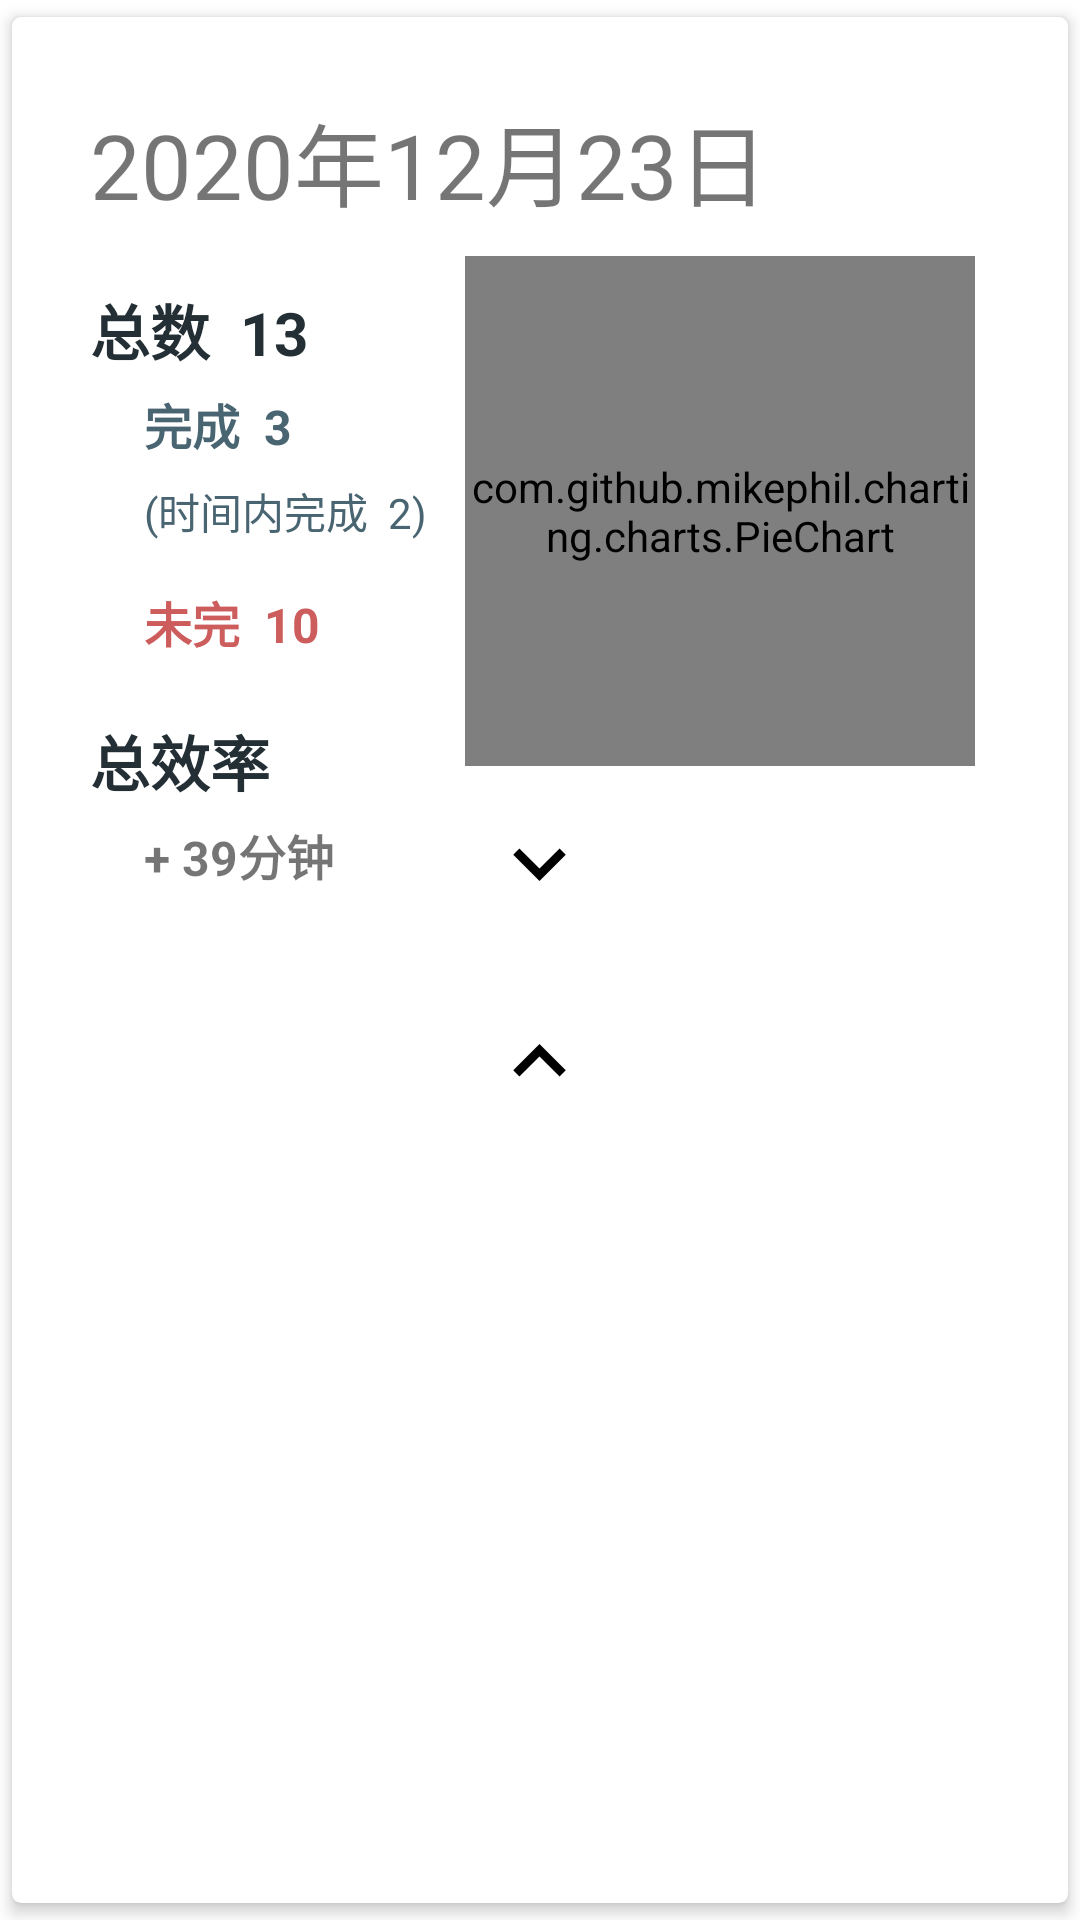

Here is an Android app screen rendered from its layout file. Give the layout XML and the strings, colors and styles it references.
<!-- AndroidManifest.xml: application theme Theme.MyPlanner -->
<!-- res/layout/task_row_head.xml -->
<?xml version="1.0" encoding="utf-8"?>
<com.google.android.material.card.MaterialCardView
    xmlns:android="http://schemas.android.com/apk/res/android"
    android:layout_width="match_parent"
    android:layout_height="wrap_content"
    xmlns:app="http://schemas.android.com/apk/res-auto"
    app:cardCornerRadius="3dp"
    app:cardElevation="3dp"
    app:cardUseCompatPadding="true">

    <LinearLayout
        android:layout_height="wrap_content"
        android:layout_width="match_parent"
        android:id="@+id/completedLinear_layout"
        android:orientation="vertical">


        <RelativeLayout
            android:layout_height="wrap_content"
            android:layout_width="match_parent"
            android:padding="16dp">


            <TextView
                android:layout_width="wrap_content"
                android:layout_height="wrap_content"
                android:id="@+id/taskDate"
                android:text="2020年12月23日"
                android:textSize="30sp"
                android:textAllCaps="true"
                android:padding="10dp"
                />

            <TextView
                android:layout_width="wrap_content"
                android:layout_height="wrap_content"
                android:id="@+id/taskTotal"
                android:text="总数  13"
                android:textSize="20sp"
                android:textColor="@color/colorPrimaryDark"
                android:textStyle="bold"
                android:layout_below="@+id/taskDate"
                android:layout_marginLeft="10dp"
                android:layout_marginTop="10dp"
                />

            <TextView
                android:layout_width="wrap_content"
                android:layout_height="wrap_content"
                android:id="@+id/taskCompletedNum"
                android:text="完成  3"
                android:textSize="16sp"
                android:textStyle="bold"
                android:textColor="@color/colorPrimary"
                android:layout_below="@+id/taskTotal"
                android:layout_marginTop="5dp"
                android:layout_marginLeft="28dp"
                />

            <TextView
                android:layout_width="wrap_content"
                android:layout_height="wrap_content"
                android:id="@+id/taskCompletedInTimeNum"
                android:text="(时间内完成  2)"
                android:textSize="14sp"
                android:textColor="@color/colorPrimary"
                android:layout_below="@+id/taskCompletedNum"
                android:layout_marginTop="7dp"
                android:layout_marginLeft="28dp"
                />

            <TextView
                android:layout_width="wrap_content"
                android:layout_height="wrap_content"
                android:id="@+id/taskNotCompletedNum"
                android:text="未完  10"
                android:textSize="16sp"
                android:textStyle="bold"
                android:textColor="@color/colorAccentRed"
                android:layout_below="@+id/taskCompletedInTimeNum"
                android:layout_marginTop="15dp"
                android:layout_marginLeft="28dp"
                />

            <TextView
                android:layout_width="wrap_content"
                android:layout_height="wrap_content"
                android:id="@+id/efficiencyLabel"
                android:text="总效率"
                android:textSize="20sp"
                android:textColor="@color/colorPrimaryDark"
                android:textStyle="bold"
                android:layout_below="@+id/taskNotCompletedNum"
                android:layout_marginLeft="10dp"
                android:layout_marginTop="20dp"
                />

            <TextView
                android:layout_width="wrap_content"
                android:layout_height="wrap_content"
                android:id="@+id/totalTaskEfficiency"
                android:text="+ 39分钟"
                android:textSize="16sp"
                android:textStyle="bold"
                android:layout_marginTop="5dp"
                android:layout_marginLeft="28dp"
                android:layout_below="@+id/efficiencyLabel"

                />


            <com.github.mikephil.charting.charts.PieChart
                android:layout_width="170dp"
                android:layout_height="170dp"
                android:id="@+id/taskPieChart"
                android:layout_below="@+id/taskDate"
                android:layout_marginRight="15dp"
                android:layout_alignParentRight="true"
                android:layout_centerVertical="true"
                >

            </com.github.mikephil.charting.charts.PieChart>

            <ImageView
                android:layout_width="35dp"
                android:layout_height="35dp"
                android:src="@drawable/ic_baseline_expand_more_24"
                android:id="@+id/expandable_icon"
                android:layout_below="@+id/taskPieChart"
                android:layout_marginTop="15dp"
                android:layout_centerHorizontal="true"
                />

        </RelativeLayout>

        <RelativeLayout
            android:layout_height="wrap_content"
            android:layout_width="match_parent"
            android:id="@+id/expandable_completedTask_layout">

            <androidx.recyclerview.widget.RecyclerView
                android:layout_width="match_parent"
                android:layout_height="wrap_content"
                android:id="@+id/completedRecyclerView"
                app:layoutManager="androidx.recyclerview.widget.LinearLayoutManager"
                />

            <ImageView
                android:layout_width="35dp"
                android:layout_height="35dp"
                android:src="@drawable/ic_baseline_keyboard_arrow_up_24"
                android:id="@+id/fold_expandable_icon"
                android:layout_below="@+id/completedRecyclerView"
                android:layout_marginTop="15dp"
                android:layout_centerHorizontal="true"
                />

        </RelativeLayout>


    </LinearLayout>




</com.google.android.material.card.MaterialCardView>
<!-- resources referenced by this layout -->
<resources>
  <color name="colorAccentRed">#CD5C5C</color>
  <color name="colorPrimary">#4A6572</color>
  <color name="colorPrimaryDark">#232F34</color>
  <!-- drawable ic_baseline_expand_more_24 (drawable) -->
  <vector android:height="32dp" android:tint="@color/black"
      android:viewportHeight="24" android:viewportWidth="24"
      android:width="32dp" xmlns:android="http://schemas.android.com/apk/res/android">
      <path android:fillColor="@android:color/white" android:pathData="M16.59,8.59L12,13.17 7.41,8.59 6,10l6,6 6,-6z"/>
  </vector>
  <!-- drawable ic_baseline_keyboard_arrow_up_24 (drawable) -->
  <vector android:height="32dp" android:tint="@color/black"
      android:viewportHeight="24" android:viewportWidth="24"
      android:width="32dp" xmlns:android="http://schemas.android.com/apk/res/android">
      <path android:fillColor="@android:color/white" android:pathData="M7.41,15.41L12,10.83l4.59,4.58L18,14l-6,-6 -6,6z"/>
  </vector>
  <style name="Theme.MyPlanner" parent="Theme.MaterialComponents.DayNight.DarkActionBar">
          
          <item name="colorPrimary">@color/colorPrimary</item>
          <item name="colorPrimaryVariant">@color/colorPrimary</item>
          <item name="colorOnPrimary">@color/colorWhite</item>
          
          <item name="colorSecondary">@color/colorAccent</item>
          <item name="colorSecondaryVariant">@color/colorAccent</item>
          <item name="colorOnSecondary">@color/black</item>
          
          <item name="android:statusBarColor" tools:targetApi="l">?attr/colorPrimaryVariant</item>
          
          <item name="windowActionBar">false</item>
          <item name="windowNoTitle">true</item>
  
          <item name="shapeAppearanceMediumComponent">@style/ShapeAppearance.MaterialComponents.MediumComponent</item>
  
      </style>
  <color name="black">#FF000000</color>
  <color name="colorWhite">#FFFFFFFF</color>
  <color name="colorAccent">#F9AA33</color>
</resources>
